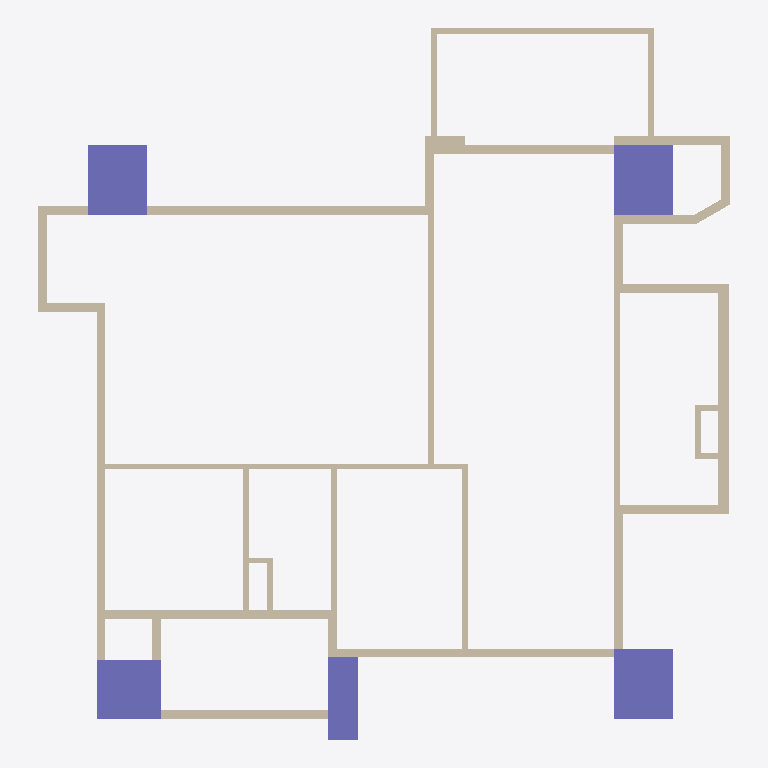
Plan cut of the same IFC building model at storey '12FA3' (level 0.00 m, cut at 1.40 m), seen from above with north up, elements coloured by IFC class: 45 walls (beige), 5 columns (violet). Cut surfaces are drawn darker.
Extent 11.8 m × 12.1 m × 3.0 m (x, y, z). Storeys (1): 12FA3 at 0.00 m. Elements (54): 45 IfcWall, 5 IfcColumn, 4 IfcBeam.

HEADER;
FILE_DESCRIPTION(('ViewDefinition[DesignTransferView]'),'2;1');
FILE_NAME('12FA3.ifc','2025-11-03T00:11:30+08:00',(''),(''),'IfcOpenShell 0.8.3-post1','Bonsai 0.8.3-post1','');
FILE_SCHEMA(('IFC4'));
ENDSEC;
DATA;
#1=IFCPROJECT('2$4BC6WY19OQc4OxriQsOn',$,'12FA3',$,$,$,$,(#14,#26),#9);
#31=IFCSITE('3705T637X8qOtakJdA4xN2',$,'Taiwan',$,$,#54,$,$,$,$,$,$,$,$);
#37=IFCBUILDING('0mLiPqGR91Yvh$vVMavZYi',$,'KaoHsiung',$,$,#60,$,$,$,$,$,$);
#43=IFCBUILDINGSTOREY('3nIzqPWHn7y8Z_qi4mxKaB',$,'12FA3',$,$,#66,$,$,$,$);
#4693=IFCCOLUMN('05T2mctGf2UBLVN4PWCJ6Z',$,'Column',$,$,#4761,#4705,$,$);
#4837=IFCCOLUMN('1OQniROvLAR8t61WVJcu_S',$,'Column',$,$,#4844,#4848,$,$);
#4859=IFCCOLUMN('2pk9FWVE16cgrR73eRCCjD',$,'Column',$,$,#4866,#4870,$,$);
#4502=IFCCOLUMN('2qxTNGIpr22hBVaDUhYHsp',$,'Column',$,$,#4574,#4514,$,$);
#2419=IFCWALL('1PNU2oB1T38RN$BBWfi_e8',$,'Wall',$,$,#2462,#2426,$,$);
#3806=IFCWALL('28o9UqPcTAChlv7gswRyUd',$,'Wall',$,$,#3848,#3812,$,$);
#4602=IFCCOLUMN('16Y_KzSgn03BmQhWlSCMI3',$,'Column',$,$,#4642,#4614,$,$);
#1145=IFCWALL('0Nga6dM3XFmQgxgy9ITg72',$,'Wall',$,$,#6403,#1151,$,$);
#3714=IFCWALL('2BE_q1Q2f6iglDy3QjkPRL',$,'Wall',$,$,#3725,#3720,$,$);
#4037=IFCWALL('3afDskm4DEkQNgEtjMsBAS',$,'Wall',$,$,#4079,#4043,$,$);
#3355=IFCWALL('03m2TMaIr9rRplHTicGTWC',$,'Wall',$,$,#3628,#3361,$,$);
#1980=IFCWALL('0Gjz8a7Xb60gNNGvF2vE68',$,'Wall',$,$,#2285,#1986,$,$);
#1091=IFCWALL('2Di1cHIAX1p9L0M0sADbAX',$,'Wall',$,$,#1102,#1097,$,$);
#4452=IFCWALL('1lB7ULJNbAzRd1IFxh9uQA',$,'Wall',$,$,#4463,#4458,$,$);
#5129=IFCWALL('2ldDdAdqL7tR9ho1hgxWJE',$,'Wall',$,$,#5348,#5140,$,$);
#4096=IFCWALL('21yWoYaG5FqQn8_Km66n9L',$,'Wall',$,$,#4181,#4102,$,$);
#1387=IFCWALL('0mxpNCGcv58gPY0tWydWqQ',$,'Wall',$,$,#1448,#1398,$,$);
#2661=IFCWALL('3lFU_Ia9D5vQ16NEIgxsyd',$,'Wall',$,$,#3275,#2667,$,$);
#2034=IFCWALL('3USmld5YH1bPptkUBxPqtK',$,'Wall',$,$,#2232,#2040,$,$);
#2084=IFCWALL('1m8bBrjGDApeu8TmEH7WA9',$,'Wall',$,$,#2508,#2090,$,$);
#3962=IFCWALL('2MhPCmbDXAOfDdoMf1iy0G',$,'Wall',$,$,#4004,#3968,$,$);
#4414=IFCWALL('0Fg$O5nmb9tvT2815TKXbX',$,'Wall',$,$,#4494,#4420,$,$);
#1848=IFCWALL('2HjfeAS1HEZx_MgOucUkPu',$,'Wall',$,$,#1909,#1859,$,$);
#3924=IFCWALL('0awPjlMj93jfWDbHrFYQUJ',$,'Wall',$,$,#3935,#3930,$,$);
#4376=IFCWALL('3LOF0ZPnzFUvd6NPFbdor6',$,'Wall',$,$,#5369,#4382,$,$);
#2365=IFCWALL('1HuV0CrF150guZgIUdhnBM',$,'Wall',$,$,#2376,#2371,$,$);
#1474=IFCWALL('1zr_bumtX0ogfQGf1ngJgO',$,'Wall',$,$,#1784,#1480,$,$);
#5191=IFCWALL('1a0QRiT6P0sg7peZ494oSb',$,'Wall',$,$,#5413,#5202,$,$);
#2965=IFCWALL('2k4qfvKHX0tuix8CHeXrcg',$,'Wall',$,$,#3323,#2971,$,$);
#3380=IFCWALL('3o7tfl9$553OdIdu_03WUp',$,'Wall',$,$,#3568,#3386,$,$);
#3329=IFCWALL('32fqJV_TT4tQoDUTyMlSWf',$,'Wall',$,$,#3610,#3336,$,$);
#3015=IFCWALL('0rfU$sDjTCC81N04TWCpEW',$,'Wall',$,$,#3257,#3021,$,$);
#3752=IFCWALL('20ulE$Me9DYwGO_fO8JIDQ',$,'Wall',$,$,#3763,#3758,$,$);
#1033=IFCWALL('3FRcIINBfDIvYXbR8CQMu1',$,'Wall',$,$,#2526,#1041,$,$);
#1344=IFCWALL('2oLL3GmqL8evGvOmTJidb3',$,'Wall',$,$,#1386,#1350,$,$);
#3865=IFCWALL('0I_Z8xoQH1lBjWGI5ef2TA',$,'Wall',$,$,#3907,#3871,$,$);
#4322=IFCWALL('1_ZdySySDBVQPvfOBQmIwr',$,'Wall',$,$,#5390,#4328,$,$);
#1183=IFCWALL('0oxVj$5G190wDllg0JJef0',$,'Wall',$,$,#2531,#1189,$,$);
#3629=IFCWALL('3tuJrdrYzFpuDA4dPDKvZI',$,'Wall',$,$,#3713,#3635,$,$);
#1237=IFCWALL('1fkolu7EfA087KzDnWqfko',$,'Wall',$,$,#1298,#1243,$,$);
#4881=IFCWALL('38auEDS3LBDvEkMVkulLNp',$,'Wall',$,$,#4942,#4892,$,$);
#2990=IFCWALL('08R4PsgIbC3e$Dxk4VdZsB',$,'Wall',$,$,#3328,#2996,$,$);
#5740=IFCWALL('02fBIY1R50l8yg4MnYSDfG',$,'Wall',$,$,#5896,#5746,$,$);
#5922=IFCWALL('31IClRwfL8YRqIqJOMq0Kp',$,'Wall',$,$,#6145,#5928,$,$);
#1449=IFCWALL('1DHneb0kPC7RYFUqGoKG11',$,'Wall',$,$,#1460,#1455,$,$);
#1926=IFCWALL('1TCVedKKjFo9NQj6KdMhi3',$,'Wall',$,$,#1937,#1932,$,$);
#1499=IFCWALL('0E4cqW3g5B7P7h0EP$pBZO',$,'Wall',$,$,#1826,#1505,$,$);
#5947=IFCWALL('0UVtWfODP3VAFN_woGN4FD',$,'Wall',$,$,#6103,#5953,$,$);
#5897=IFCWALL('3q4_iB4vTCnwwvwjarpMVS',$,'Wall',$,$,#6126,#5903,$,$);
#5715=IFCWALL('2qCQPRiG15HBk8d00iSqwz',$,'Wall',$,$,#5859,#5721,$,$);
ENDSEC;